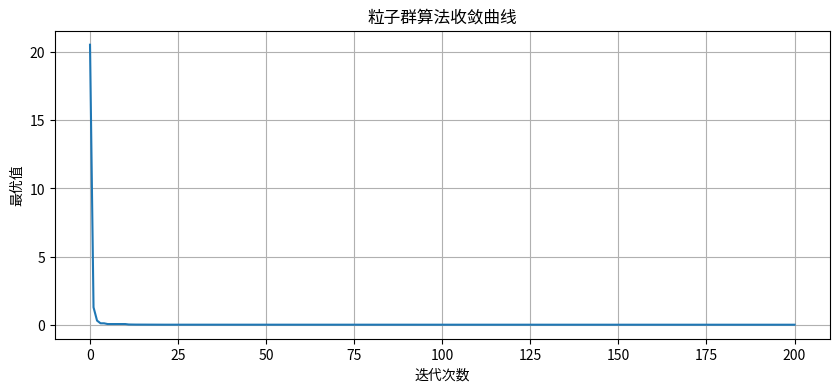

Generate this figure with matplotlib:
"""
粒子群优化算法 (Particle Swarm Optimization, PSO) Python 代码模板

适用场景：
- 连续函数全局优化
- 神经网络训练、参数优化
- 多峰函数优化

核心思想：
- 每个粒子有位置和速度
- 粒子跟踪个体最优(pbest)和全局最优(gbest)
- 速度更新：v = w*v + c1*r1*(pbest-x) + c2*r2*(gbest-x)
- 位置更新：x = x + v
"""

import numpy as np
import matplotlib.pyplot as plt

# ============================================================
# 粒子群算法：连续函数优化
# ============================================================

class ParticleSwarmOptimization:
    def __init__(self, func, n_dim, bounds,
                 pop_size=30, max_iter=200,
                 w=0.8, c1=1.5, c2=1.5,
                 maximize=True):
        """
        参数:
            func: 目标函数
            n_dim: 变量维度
            bounds: 变量边界 [(low, high), ...]
            pop_size: 粒子数量
            max_iter: 最大迭代次数
            w: 惯性权重（0.4-0.9，大则全局搜索强，小则局部搜索强）
            c1: 个体学习因子（通常1.5-2）
            c2: 社会学习因子（通常1.5-2）
            maximize: True求最大值，False求最小值
        """
        self.func = func
        self.n_dim = n_dim
        self.bounds = np.array(bounds)
        self.pop_size = pop_size
        self.max_iter = max_iter
        self.w = w
        self.c1 = c1
        self.c2 = c2
        self.maximize = maximize

        # 速度范围（通常为位置范围的10%-20%）
        self.v_max = (self.bounds[:, 1] - self.bounds[:, 0]) * 0.2

    def init_particles(self):
        """初始化粒子群"""
        # 位置
        positions = np.random.uniform(
            self.bounds[:, 0], self.bounds[:, 1],
            size=(self.pop_size, self.n_dim)
        )
        # 速度
        velocities = np.random.uniform(
            -self.v_max, self.v_max,
            size=(self.pop_size, self.n_dim)
        )
        return positions, velocities

    def evaluate(self, positions):
        """计算适应度"""
        scores = np.array([self.func(p) for p in positions])
        return scores

    def run(self):
        """运行粒子群算法"""
        positions, velocities = self.init_particles()
        scores = self.evaluate(positions)

        # 个体最优
        pbest_pos = positions.copy()
        pbest_score = scores.copy()

        # 全局最优
        if self.maximize:
            gbest_idx = np.argmax(scores)
        else:
            gbest_idx = np.argmin(scores)
        gbest_pos = positions[gbest_idx].copy()
        gbest_score = scores[gbest_idx]

        history = [gbest_score]

        for iter in range(self.max_iter):
            # 更新速度
            r1 = np.random.rand(self.pop_size, self.n_dim)
            r2 = np.random.rand(self.pop_size, self.n_dim)

            velocities = (self.w * velocities +
                          self.c1 * r1 * (pbest_pos - positions) +
                          self.c2 * r2 * (gbest_pos - positions))

            # 限制速度
            velocities = np.clip(velocities, -self.v_max, self.v_max)

            # 更新位置
            positions = positions + velocities

            # 边界处理
            positions = np.clip(positions, self.bounds[:, 0], self.bounds[:, 1])

            # 评估新位置
            scores = self.evaluate(positions)

            # 更新个体最优
            if self.maximize:
                update_mask = scores > pbest_score
            else:
                update_mask = scores < pbest_score
            pbest_pos[update_mask] = positions[update_mask]
            pbest_score[update_mask] = scores[update_mask]

            # 更新全局最优
            if self.maximize:
                current_best_idx = np.argmax(scores)
                if scores[current_best_idx] > gbest_score:
                    gbest_pos = positions[current_best_idx].copy()
                    gbest_score = scores[current_best_idx]
            else:
                current_best_idx = np.argmin(scores)
                if scores[current_best_idx] < gbest_score:
                    gbest_pos = positions[current_best_idx].copy()
                    gbest_score = scores[current_best_idx]

            history.append(gbest_score)

            if iter % 20 == 0:
                print(f"迭代{iter:3d}: 最优值 = {gbest_score:.6f}")

        return gbest_pos, gbest_score, history


# ============================================================
# 测试：求 f(x,y) = (1-x)^2 + 100*(y-x^2)^2 的最小值（Rosenbrock函数）
# ============================================================
if __name__ == "__main__":
    def rosenbrock(x):
        return (1 - x[0])**2 + 100 * (x[1] - x[0]**2)**2

    pso = ParticleSwarmOptimization(
        func=rosenbrock,
        n_dim=2,
        bounds=[(-5, 5), (-5, 5)],
        pop_size=30,
        max_iter=200,
        w=0.7,
        c1=1.5,
        c2=1.5,
        maximize=False
    )

    best_x, best_val, history = pso.run()

    print("\n" + "=" * 50)
    print("粒子群算法求解结果")
    print("=" * 50)
    print(f"最优解: x = {best_x[0]:.6f}, y = {best_x[1]:.6f}")
    print(f"最优值: f(x,y) = {best_val:.6f}")
    print(f"理论最优: (1, 1), f=0")

    # 绘制收敛曲线
    plt.figure(figsize=(10, 4))
    plt.plot(history)
    plt.xlabel('迭代次数')
    plt.ylabel('最优值')
    plt.title('粒子群算法收敛曲线')
    plt.grid(True)
    plt.savefig('PSO_convergence.png', dpi=150, bbox_inches='tight')
    print("收敛曲线已保存为 PSO_convergence.png")


# ============================================================
# 参数调节指南
# ============================================================
"""
惯性权重 w:
- 较大（0.9）：全局搜索能力强，适合多峰函数
- 较小（0.4）：局部搜索能力强，适合精细调整
- 常用策略：线性递减权重，从0.9降到0.4
  w = w_max - (w_max - w_min) * iter / max_iter

学习因子 c1, c2:
- c1 = c2 = 2：经典设置
- c1 > c2：更多关注个体经验
- c2 > c1：更多关注群体经验
- 常用：c1 = c2 = 1.5 或 2

粒子数量 pop_size:
- 简单问题：20-30
- 复杂问题：50-100
- 太多：计算慢，太少：容易陷入局部最优

速度限制 v_max:
- 通常为变量范围的10%-20%
- 太大：粒子飞过最优解
- 太小：搜索不充分
"""
